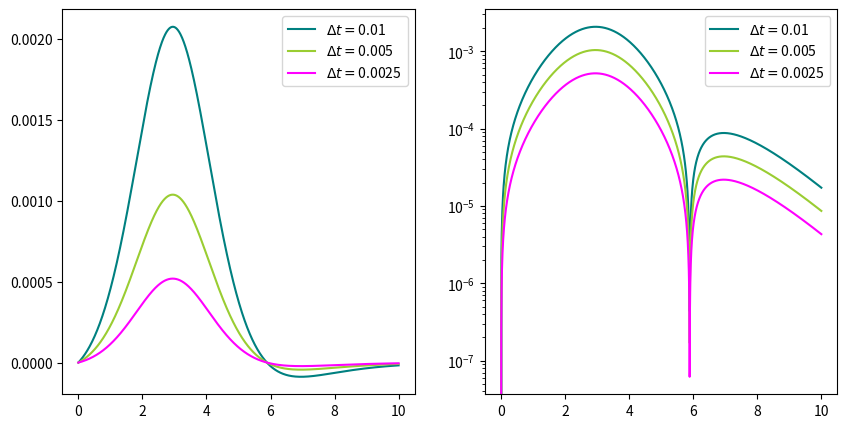

Write Python code to recreate this figure. (Note: this script raises an exception after producing the figure.)
import numpy as np
import matplotlib.pyplot as plt
import pandas as pd
import seaborn as sns

def taylors_method(f, a, b, N, alpha):
  h = (b -a)/N
  Y = [(a, alpha)]
  for i in range (1, N + 1):
    Y += [(a + i * h, Y[-1][1] + h * f(Y[-1][0], Y[-1][1]))]
  return Y

def midpoint_method(f, a, b, N, alpha):
  h = (b -a)/N
  Y = [(a, alpha), (a + h, alpha + h * f(a, alpha))]
  for i in range (2, N + 1):
    Y += [(a + i * h, Y[-2][1] + 2 * h * f(Y[-1][0], Y[-1][1]))]
  return Y

def runge_kutta2(f, a, b, N, w):
  h = (b - a) / N
  Y = [(a, w)]
  for i in range(1, N + 1):
    K1 = h * f(a + (i - 1) * h, Y[-1][1])
    K2 = h * f(a + i * h, Y[-1][1] + K1)
    Y += [(a + i * h, Y[-1][1] + (K1 + K2) / 2)]
  return Y

logistic = lambda t, u : 1 * u * (1 - u)

analytic = lambda t : 0.05 * np.exp(t) / (0.05  * (np.exp(t) - 1) + 1)

################################################################################
#1a.
fig, ax = plt.subplots(1, 2, figsize=(10,5))
time = []
solution = []
u = []
E = []
colours = ["teal", "yellowgreen", "fuchsia"]
for i, res in enumerate([1000, 2000, 4000]):
    points = np.array(taylors_method(logistic, 0, 10, res, 0.05))
    time += [points[:, 0]]
    solution += [points[:, 1]]
    u += [analytic(time[-1])]
    E += [u[-1] - solution[-1]]
    ax[0].plot(time[-1], E[-1], label = "$\Delta t = $" + str(10 / res), c = colours[i])
    ax[1].semilogy(time[-1], np.abs(E[-1]), label = "$\Delta t = $" + str(10 / res), c = colours[i])
    #ax[2].plot(time, solution)
ax[0].legend()
ax[1].legend()
fig.savefig("figs/1a.pdf")
################################################################################

fig, ax = plt.subplots(1, 2, figsize=(10,5), tight_layout = True)
colours = ["teal", "yellowgreen", "fuchsia"]
for i, res in enumerate([1000, 2000, 4000]):
    ax[0].plot(time[i], 2 ** i * E[i], ls = (12 * i, [12,24]), label = "$ " + (str(2 ** i) if 2 ** i != 1 else "") + " E_{ " + str(10 / res) + " }$", c = colours[i])
    ax[1].semilogy(time[i], np.abs(2 ** i * E[i]), ls = (12 * i, [12,24]), label = "$ " + (str(2 ** i) if 2 ** i != 1 else "") + " |E_{ " + str(10 / res) + " }|$" , c = colours[i])
    #ax[2].plot(time, solution)
ax[0].legend(handlelength = 5)
ax[1].legend(handlelength = 5)
fig.savefig("figs/1b.pdf")
V_r = (solution[-2] - 2 * solution[-1][::2]) / (1 - 2)
#fig, ax = plt.subplots(figsize=(10,5))
#ax.plot(time[-2], V_r)
#fig.savefig("figs/1b.pdf")
fig, ax = plt.subplots(1, 2, figsize=(12,5))
ax[0].semilogy(time[-2], np.abs(E[-2]), linewidth = 8, label = "$E^n_{0.05}$", c = "yellowgreen")
ax[0].semilogy(time[-2], np.abs(V_r - solution[-2]), linewidth = 2, label = "$\\tilde E^n_{0.05}$", c = "firebrick")
ax[1].plot(time[-2], (V_r - solution[-2])/E[-2], label = "$\\tilde E^n_{0.05} / E^n_{0.05}$", c = "chocolate", lw = 2)
ax[1].set_ylim([0.5, 1.5])
ax[1].legend()
ax[0].legend()
fig.savefig("figs/1c.pdf")

################################################################################
#2a.
fig, ax = plt.subplots(1, 2, figsize=(10,5))
time = []
solution = []
u = []
E = []
colours = ["cyan", "grey", "firebrick"]
for i, res in enumerate([1000, 2000, 4000]):
    points = np.array(runge_kutta2(logistic, 0, 10, res, 0.05))
    time += [points[:, 0]]
    solution += [points[:, 1]]
    u += [analytic(time[-1])]
    E += [u[-1] - solution[-1]]
    ax[0].plot(time[-1], E[-1], c = colours[i], label = "$\Delta t = $" + str(10 / res))
    ax[1].semilogy(time[-1], np.abs(E[-1]), c = colours[i], label = "$\Delta t = $" + str(10 / res))
ax[0].legend()
ax[1].legend()
fig.savefig("figs/2a.pdf")

#2b.
fig, ax = plt.subplots(1, 2, figsize=(10,5), tight_layout = True)
for i, res in enumerate([1000, 2000, 4000]):
    ax[0].plot(time[i], 4 ** i * E[i], ls = (12 * i, [12,24]), c = colours[i], label = "$ " + (str(4 ** i) if 2 ** i != 1 else "") + " E_{ " + str(10 / res) + " }$")
    ax[1].semilogy(time[i], np.abs(4 ** i * E[i]), ls = (12 * i, [12,24]), c = colours[i], label = "$ " + (str(4 ** i) if 2 ** i != 1 else "") + " E_{ " + str(10 / res) + " }$")
ax[0].legend(handlelength = 5)
ax[1].legend(handlelength = 5)
fig.savefig("figs/2b.pdf")

V_r = (solution[-2] - 2 **2 * solution[-1][::2]) / (1 - 2 ** 2)
fig, ax = plt.subplots(figsize=(10,5))
ax.plot(time[-2], V_r)
fig.savefig("vrRK2.pdf")

fig, ax = plt.subplots(1, 2, figsize=(12,5))
ax[0].semilogy(time[-2], np.abs(E[-2]), lw = 8, label = "$E^n_{0.05}$", c = 'grey')
ax[0].semilogy(time[-2], np.abs(V_r - solution[-2]), lw = 2, label = "$\\tilde E^n_{0.05}$", c = "crimson")
ax[1].plot(time[-2], (1000 * (V_r - solution[-2])/(1000 * E[-2])), label = "$\\tilde E^n_{0.05} / E^n_{0.05}$", c = "darkseagreen", lw = 2)
ax[1].set_ylim([0.5, 1.5])
ax[0].legend()
ax[1].legend()
fig.savefig("figs/2c.pdf")


#V_r = (solution[-2] - 2**2 * solution[-1][::2]) / (1 - 2**2)
#fig, ax = plt.subplots(figsize=(10,5))
#ax.plot(time[-2], V_r)
#fig.savefig("2b.pdf")
################################################################################
#3.

def derivative(f, h):
    return np.concatenate(([(-25 * f[0] / 12 + 4 * f[1] - 3 * f[2] + 4 * f[3] / 3 - f[4] / 4) / h, 
              (-25 * f[1] / 12 + 4 * f[2] - 3 * f[3] + 4 * f[4] / 3 - f[5] / 4) / h], 
              (f[:-4]/12 - 2 * f[1:-3] / 3 + 2 * f[3:-1] / 3 - f[4:] / 12) / h, 
              [(25 * f[-2] / 12 - 4 * f[-3] + 3 * f[-4] - 4 * f[-5] / 3 + f[-6] / 4) / h, 
               (25 * f[-1] / 12 - 4 * f[-2] + 3 * f[-3] - 4 * f[-4] / 3 + f[-5] / 4) / h]))

fig, ax = plt.subplots(1, 1, figsize=(6,6))
ax.plot(time[-2], 1.5e5 * E[-2], label = "$E_{0.05}$", c = "salmon")
ax.plot(time[-2], derivative(V_r, 10. / 2000.), label = "$\\frac{d}{d t}V_{r_{0.05}}$", c = "dodgerblue")
ax.legend()
fig.savefig("figs/3.pdf")
################################################################################
#4.
fig, ax = plt.subplots(1, figsize=(10,10))
time = []
solution = []
u = []
E = []
L2Euler = []
dtEuler = []
for i, res in enumerate([125, 250, 500, 1000, 2000, 4000]):
    points = np.array(taylors_method(logistic, 0, 10, res, 0.05))
    time += [points[:, 0]]
    solution += [points[:, 1]]
    u += [analytic(time[-1])]
    E += [u[-1] - solution[-1]]
    L2Euler += [np.sqrt(10 / res * np.sum(E[-1] ** 2))]
    dtEuler += [10 / res]
    #ax[2].plot(time, solution)
#ax[0].plot(time, u)
ax.loglog(dtEuler, L2Euler, 'o-', label = 'Euler', c = "slateblue")
time = []
solution = []
u = []
E = []
L2RK2 = []
dtRK2 = []
for i, res in enumerate([125, 250, 500, 1000, 2000, 4000]):
    points = np.array(runge_kutta2(logistic, 0, 10, res, 0.05))
    time += [points[:, 0]]
    solution += [points[:, 1]]
    u += [analytic(time[-1])]
    E += [u[-1] - solution[-1]]
    L2RK2 += [np.sqrt(10 / res * np.sum(E[-1] ** 2))]
    dtRK2 += [10 / res]
    #ax[2].plot(time, solution)
#ax[0].plot(time, u)
ax.loglog(dtRK2, L2RK2, 'o-', label = 'Runge-Kutta 2', c = "springgreen")
ax.legend()
fig.savefig("figs/4.pdf")
